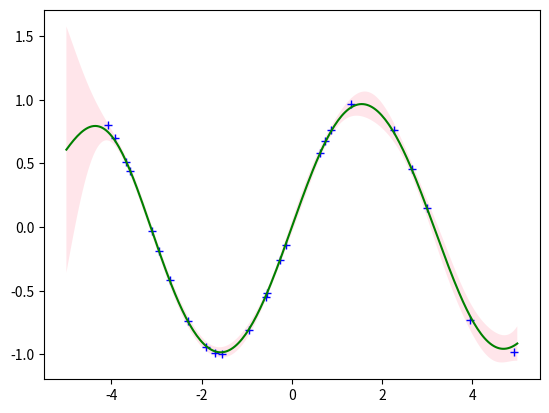

Source code (Python):
#!/usr/bin/env python3

import numpy as np
import matplotlib.pyplot as plt


def main():
    #plot_sample_from_gp()
    plot_MAP_from_gp_given_func(f=lambda x: np.sin(x), num_train=25)


def plot_sample_from_gp(num_samples=1):
    X = np.linspace(-5, 5, num=250)
    gp = GPR()
    fig, ax = plt.subplots(1)
    mean, covariance = gp.predict(X)
    for i in range(num_samples):
        Y = gp.sample(X)
        ax.plot(X, Y, 'red')
    std_dev = np.diagonal(covariance)
    plot_confidence(X, mean, std_dev, ax)
    plt.show()


def plot_MAP_from_gp_given_func(f=lambda x: x, num_train=5):
    X = np.linspace(-5, 5, num=250)
    train_X = np.random.choice(X, num_train, replace=False)
    train_Y = [f(x) for x in train_X]
    gp = GPR(initial_dataset=(train_X, train_Y))
    fig, ax = plt.subplots(1)
    mean, covariance = gp.predict(X)
    ax.plot(train_X, train_Y, 'b+')
    ax.plot(X, mean, 'green')
    std_devs = np.diagonal(covariance)
    plot_confidence(X, mean, std_devs, ax)
    plt.show()


def plot_confidence(X, mean, std_dev, ax):
    ax.fill_between(X, mean - 2 * std_dev, mean + 2 * std_dev, facecolor='pink', alpha=0.4)


ZERO_MEAN = lambda x: 0
ZERO_COVARIANCE = lambda x, y: int(x == y)
SQUARED_EXP = lambda l_scale, sig_var: lambda x, y: sig_var * np.exp(-(1 / (2 * pow(l_scale, 2))) * pow(np.linalg.norm(x - y), 2))
class GPR(object):
    """ A representation of a Gaussian process for regression purposes.  """

    def __init__(self, 
                mean_func=ZERO_MEAN, 
                cov_func=SQUARED_EXP(1, 1),
                initial_dataset=None,
                noise_variance=1e-2):
        self.mean_func = mean_func
        self.cov_func = cov_func
        self.noise_var = noise_variance
        self.cov_mtx = None
        self.dataset = (list(), list())
        if initial_dataset is not None:
            X, Y = initial_dataset
            self.update(X, Y)

    def update(self, new_X, new_Y):
        """
        Updates the GP to reflect the posterior given new training points.
        """
        X, Y = self.dataset
        self._compute_cov(new_X)
        X.extend(new_X)
        Y.extend(new_Y)

    def get_distribution(self, new_X):
        """ 
        Returns the mean and covariance of the 
        multivariate Guassian distribution describing f(new_X).
        """
        X, Y = self.dataset
        cov_mtx = self._compute_cov_mtx(new_X)
        if self.cov_mtx is None:
            n = cov_mtx.shape[0]
            return np.array([self.mean_func(x) for x in new_X]), cov_mtx + self.noise_var * np.eye(n)
        cov_ext = self._compute_cov_ext(new_X)
        cov_inv = self._compute_cov_inv()
        return np.array(cov_ext @ cov_inv @ np.array(Y).T), \
                np.array(cov_mtx - cov_ext @ cov_inv @ cov_ext.T)

    def predict(self, X):
        """
        Returns the MAP estimate of f(X) and associated covariance matrix.
        """
        mean, covariance = self.get_distribution(X)
        return mean, covariance

    def sample(self, X):
        """
        Returns a sampled function f*(X).
        """
        mean, covariance = self.get_distribution(X)
        return np.random.multivariate_normal(mean, covariance)

    def get_dataset(self):
        return np.array(self.dataset[0]), np.array(self.dataset[1])

    def _compute_cov(self, new_X):
        new_cov_mtx = self._compute_cov_mtx(new_X)
        if self.cov_mtx is None:
            self.cov_mtx = new_cov_mtx
        else:
            n = self.cov_mtx.shape[0]
            cov_ext = self._compute_cov_ext(new_X)
            self.cov_mtx = np.hstack((np.vstack((self.cov_mtx, cov_ext)), np.vstack((cov_ext.T, cov_mtx))))
    
    def _compute_cov_ext(self, new_X):
        X, Y = self.dataset
        n = len(X)
        new_n = len(new_X)
        cov_ext = np.zeros((new_n, n))
        for i in range(new_n):
            for j in range(n):
                cov_ext[i, j] = self.cov_func(new_X[i], X[j])
        return cov_ext
    
    def _compute_cov_mtx(self, X):
        n = len(X)
        cov_mtx = np.zeros((n, n)) 
        for i in range(n):
            for j in range(i + 1):
                cov = self.cov_func(X[i], X[j])
                cov_mtx[i, j] = cov
                cov_mtx[j, i] = cov
        return cov_mtx

    def _compute_noisy_cov(self):
        n = self.cov_mtx.shape[0]
        return self.cov_mtx + np.random.normal(0.0, np.sqrt(self.noise_var)) * np.eye(n)

    def _compute_cov_inv(self):
        # TODO: do something smarter with cholesky decomposition
        return np.linalg.inv(self._compute_noisy_cov())



if __name__ == "__main__":
    main()
